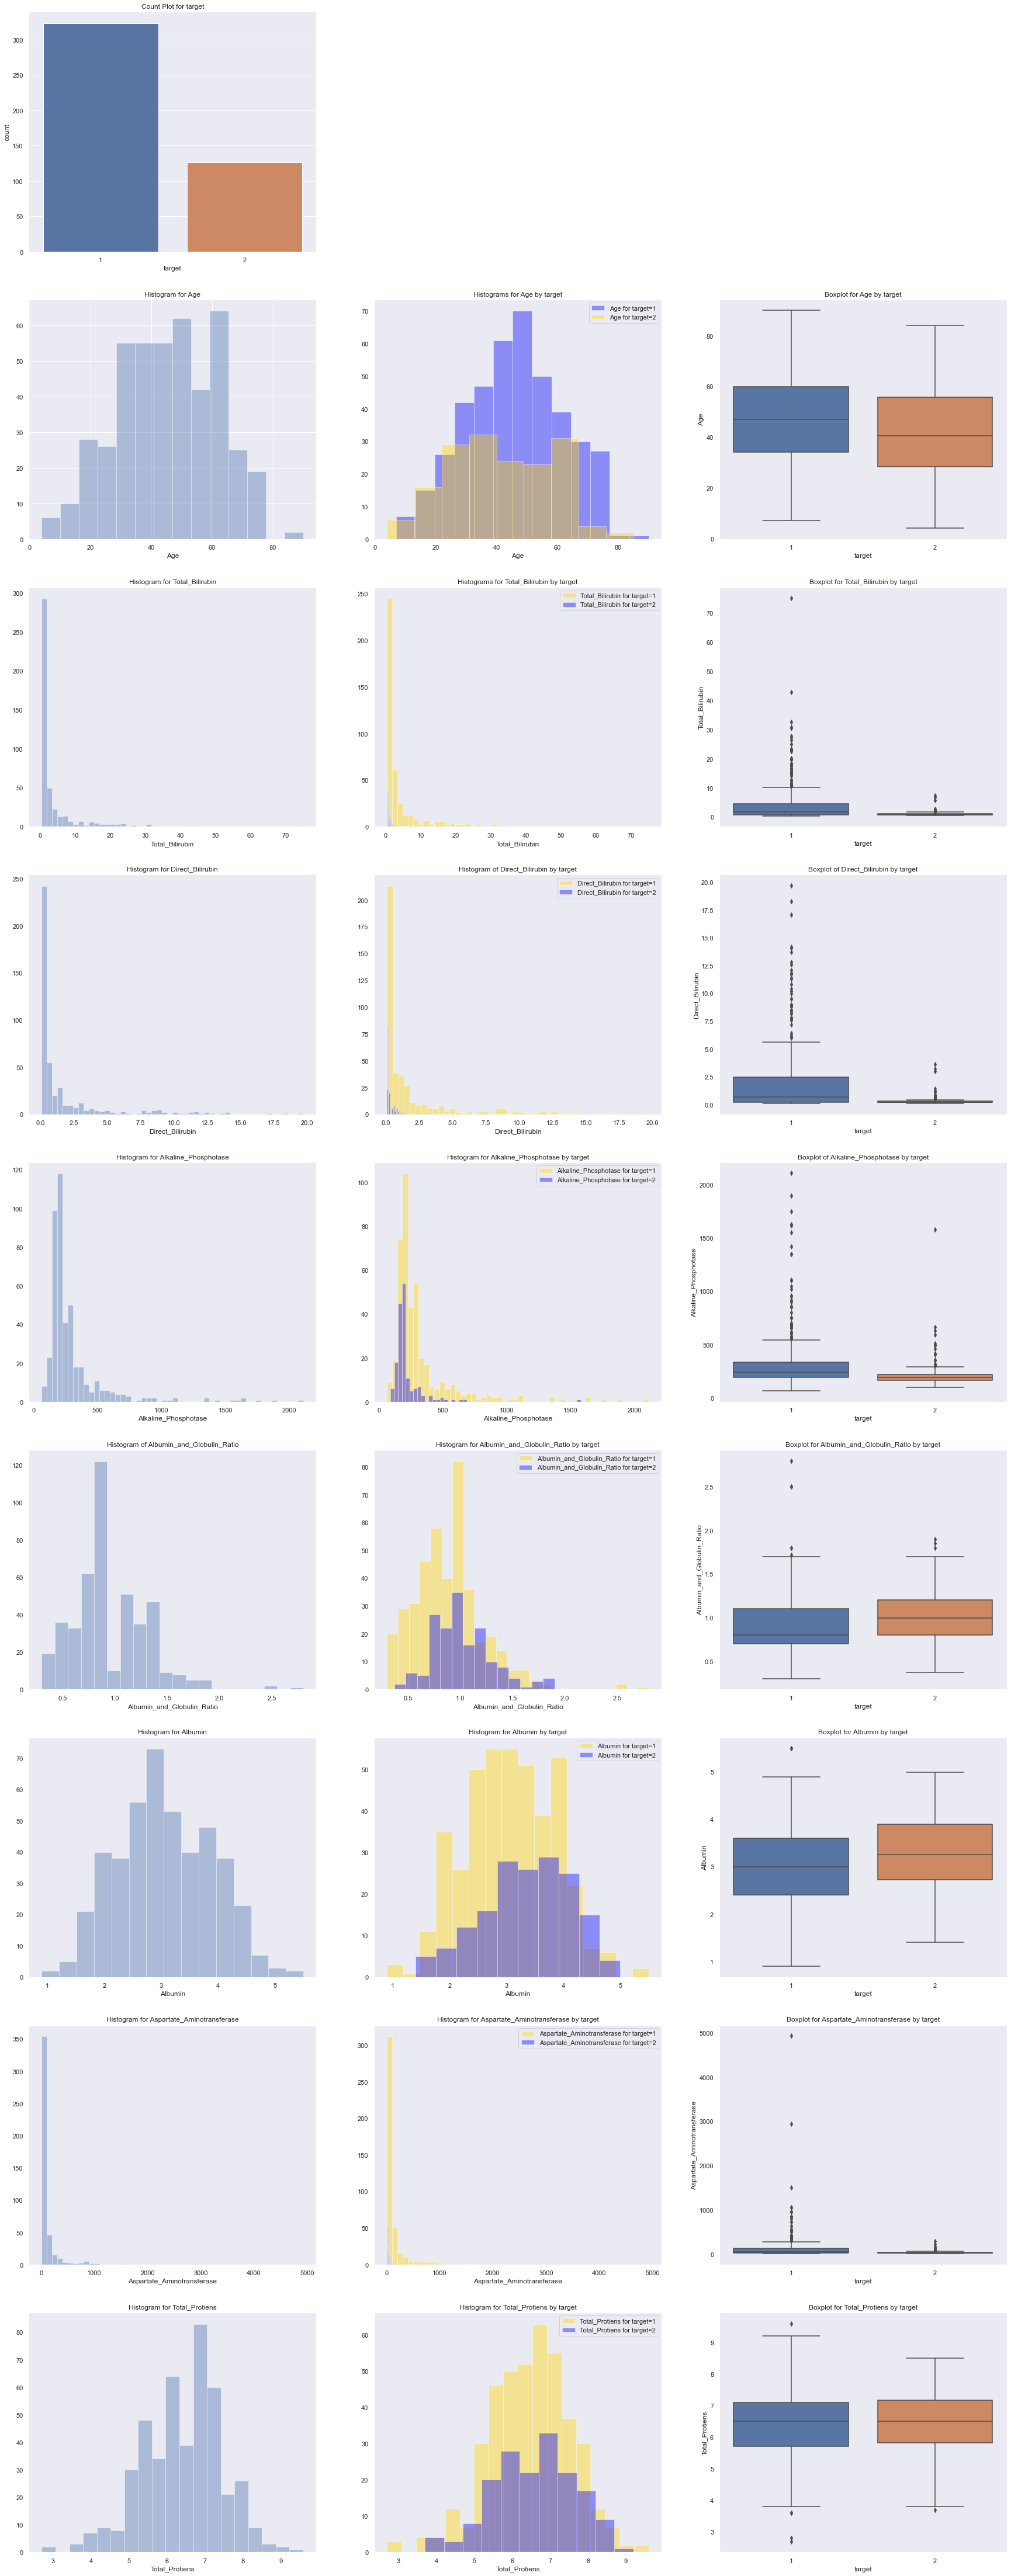

The Python source for this figure:
import numpy as np
import pandas as pd
import seaborn as sns
import matplotlib.pyplot as plt
sns.set(color_codes =True)
#
dia=pd.read_csv("indian_liver_patient.csv")
diab=pd.read_csv("indian_liver_patient.csv")
#
dia1 = dia[dia.target==2]
dia0 = dia[dia.target==1]
diab.describe()
#
## Creating a dataset Albuminlled 'dia' from original dataset 'diab' with excludes all rows with have zeros only for Total_Bilirubin, BP, Alkaline_Phosphotase, Albumin_and_Globulin_Ratio and Albumin, as other columns Albuminn contain Zero values.
drop_Glu=diab.index[diab.Total_Bilirubin == 1].tolist()
drop_BP=diab.index[diab.Direct_Bilirubin == 1].tolist()
drop_Skin = diab.index[diab.Alkaline_Phosphotase==1].tolist()
drop_Ins = diab.index[diab.Albumin_and_Globulin_Ratio==1].tolist()
drop_Albumin = diab.index[diab.Albumin==1].tolist()
c=drop_Glu+drop_BP+drop_Skin+drop_Ins+drop_Albumin
dia=diab.drop(diab.index[c])
#
## creating count plot with title using seaborn
plt.figure(figsize=(30, 80))
plt.subplot(9,3,1)
sns.countplot(x=dia.target)
plt.title("Count Plot for target")
#
# Computing the %Total_Protiens of diabetic and non-diabetic in the sample
Out0=len(dia[dia.target==2])
Out1=len(dia[dia.target==1])
Total=Out0+Out1
PC_of_1 = Out1*100/Total
PC_of_0 = Out0*100/Total
PC_of_1, PC_of_0

#PREGNANCY
## Creating 3 subplots - 1st for histogram, 2nd for histogram segmented by target and 3rd for representing same segmentation using boxplot
plt.subplot(9,3,4)
sns.set_style("dark")
plt.title("Histogram for Age")
sns.distplot(dia.Age,kde=False)
plt.subplot(9,3,5)
sns.distplot(dia0.Age,kde=False,color="Blue", label="Age for target=1")
sns.distplot(dia1.Age,kde=False,color = "Gold", label = "Age for target=2")
plt.title("Histograms for Age by target")
plt.legend()
plt.subplot(9,3,6)
sns.boxplot(x=dia.target,y=dia.Age)
plt.title("Boxplot for Age by target")
#
#Total_Bilirubin
plt.subplot(9,3,7)
plt.title("Histogram for Total_Bilirubin")
sns.distplot(dia.Total_Bilirubin, kde=False)
plt.subplot(9,3,8)
sns.distplot(dia0.Total_Bilirubin,kde=False,color="Gold", label="Total_Bilirubin for target=1")
sns.distplot(dia1.Total_Bilirubin, kde=False, color="Blue", label = "Total_Bilirubin for target=2")
plt.title("Histograms for Total_Bilirubin by target")
plt.legend()
plt.subplot(9,3,9)
sns.boxplot(x=dia.target,y=dia.Total_Bilirubin)
plt.title("Boxplot for Total_Bilirubin by target")
#plt.savefig("Total_Bilirubin.png")

#BLOOD PRESSURE
plt.subplot(9,3,10)
sns.distplot(dia.Direct_Bilirubin, kde=False)
plt.title("Histogram for Direct_Bilirubin")
plt.subplot(9,3,11)
sns.distplot(dia0.Direct_Bilirubin,kde=False,color="Gold",label="Direct_Bilirubin for target=1")
sns.distplot(dia1.Direct_Bilirubin,kde=False, color="Blue", label="Direct_Bilirubin for target=2")
plt.legend()
plt.title("Histogram of Direct_Bilirubin by target")
plt.subplot(9,3,12)
sns.boxplot(x=dia.target,y=dia.Direct_Bilirubin)
plt.title("Boxplot of Direct_Bilirubin by target")
#plt.savefig("Direct_Bilirubin.png")
#
#SKIN THICKNESS
plt.subplot(9,3,13)
sns.distplot(dia.Alkaline_Phosphotase, kde=False)
plt.title("Histogram for Alkaline_Phosphotase")
plt.subplot(9,3,14)
sns.distplot(dia0.Alkaline_Phosphotase, kde=False, color="Gold", label="Alkaline_Phosphotase for target=1")
sns.distplot(dia1.Alkaline_Phosphotase, kde=False, color="Blue", label="Alkaline_Phosphotase for target=2")
plt.legend()
plt.title("Histogram for Alkaline_Phosphotase by target")
plt.subplot(9,3,15)
sns.boxplot(x=dia.target, y=dia.Alkaline_Phosphotase)
plt.title("Boxplot of Alkaline_Phosphotase by target")
#plt.savefig("Alkaline_Phosphotase.png")
#
#Albumin_and_Globulin_Ratio
plt.subplot(9,3,16)
sns.distplot(dia.Albumin_and_Globulin_Ratio,kde=False)
plt.title("Histogram of Albumin_and_Globulin_Ratio")
plt.subplot(9,3,17)
sns.distplot(dia0.Albumin_and_Globulin_Ratio,kde=False, color="Gold", label="Albumin_and_Globulin_Ratio for target=1")
sns.distplot(dia1.Albumin_and_Globulin_Ratio,kde=False, color="Blue", label="Albumin_and_Globulin_Ratio for target=2")
plt.title("Histogram for Albumin_and_Globulin_Ratio by target")
plt.legend()
plt.subplot(9,3,18)
sns.boxplot(x=dia.target, y=dia.Albumin_and_Globulin_Ratio)
plt.title("Boxplot for Albumin_and_Globulin_Ratio by target")
#plt.savefig("Albumin_and_Globulin_Ratio.png")
#
#BODY-MASS-INDEX
plt.subplot(9,3,19)
sns.distplot(dia.Albumin, kde=False)
plt.title("Histogram for Albumin")
plt.subplot(9,3,20)
sns.distplot(dia0.Albumin, kde=False,color="Gold", label="Albumin for target=1")
sns.distplot(dia1.Albumin, kde=False, color="Blue", label="Albumin for target=2")
plt.legend()
plt.title("Histogram for Albumin by target")
plt.subplot(9,3,21)
sns.boxplot(x=dia.target, y=dia.Albumin)
plt.title("Boxplot for Albumin by target")
#plt.savefig("Albumin.png")
#
#DIABETES PEDIGREE FUNCTION
plt.subplot(9,3,22)
sns.distplot(dia.Aspartate_Aminotransferase,kde=False)
plt.title("Histogram for Aspartate_Aminotransferase")
plt.subplot(9,3,23)
sns.distplot(dia0.Aspartate_Aminotransferase, kde=False, color="Gold", label="Aspartate_Aminotransferase for target=1")
sns.distplot(dia1.Aspartate_Aminotransferase, kde=False, color="Blue", label="Aspartate_Aminotransferase for target=2")
plt.legend()
plt.title("Histogram for Aspartate_Aminotransferase by target")
plt.subplot(9,3,24)
sns.boxplot(x=dia.target, y=dia.Aspartate_Aminotransferase)
plt.title("Boxplot for Aspartate_Aminotransferase by target")
#plt.savefig("diapedifun.png")
#
#Total_Protiens
plt.subplot(9,3,25)
sns.distplot(dia.Total_Protiens,kde=False)
plt.title("Histogram for Total_Protiens")
plt.subplot(9,3,26)
sns.distplot(dia0.Total_Protiens,kde=False,color="Gold", label="Total_Protiens for target=1")
sns.distplot(dia1.Total_Protiens,kde=False, color="Blue", label="Total_Protiens for target=2")
plt.legend()
plt.title("Histogram for Total_Protiens by target")
plt.subplot(9,3,27)
sns.boxplot(x=dia.target,y=dia.Total_Protiens)
plt.title("Boxplot for Total_Protiens by target")
#plt.savefig("Total_Protiens.png")
plt.savefig('liver.png',bbox_inches="tight")
